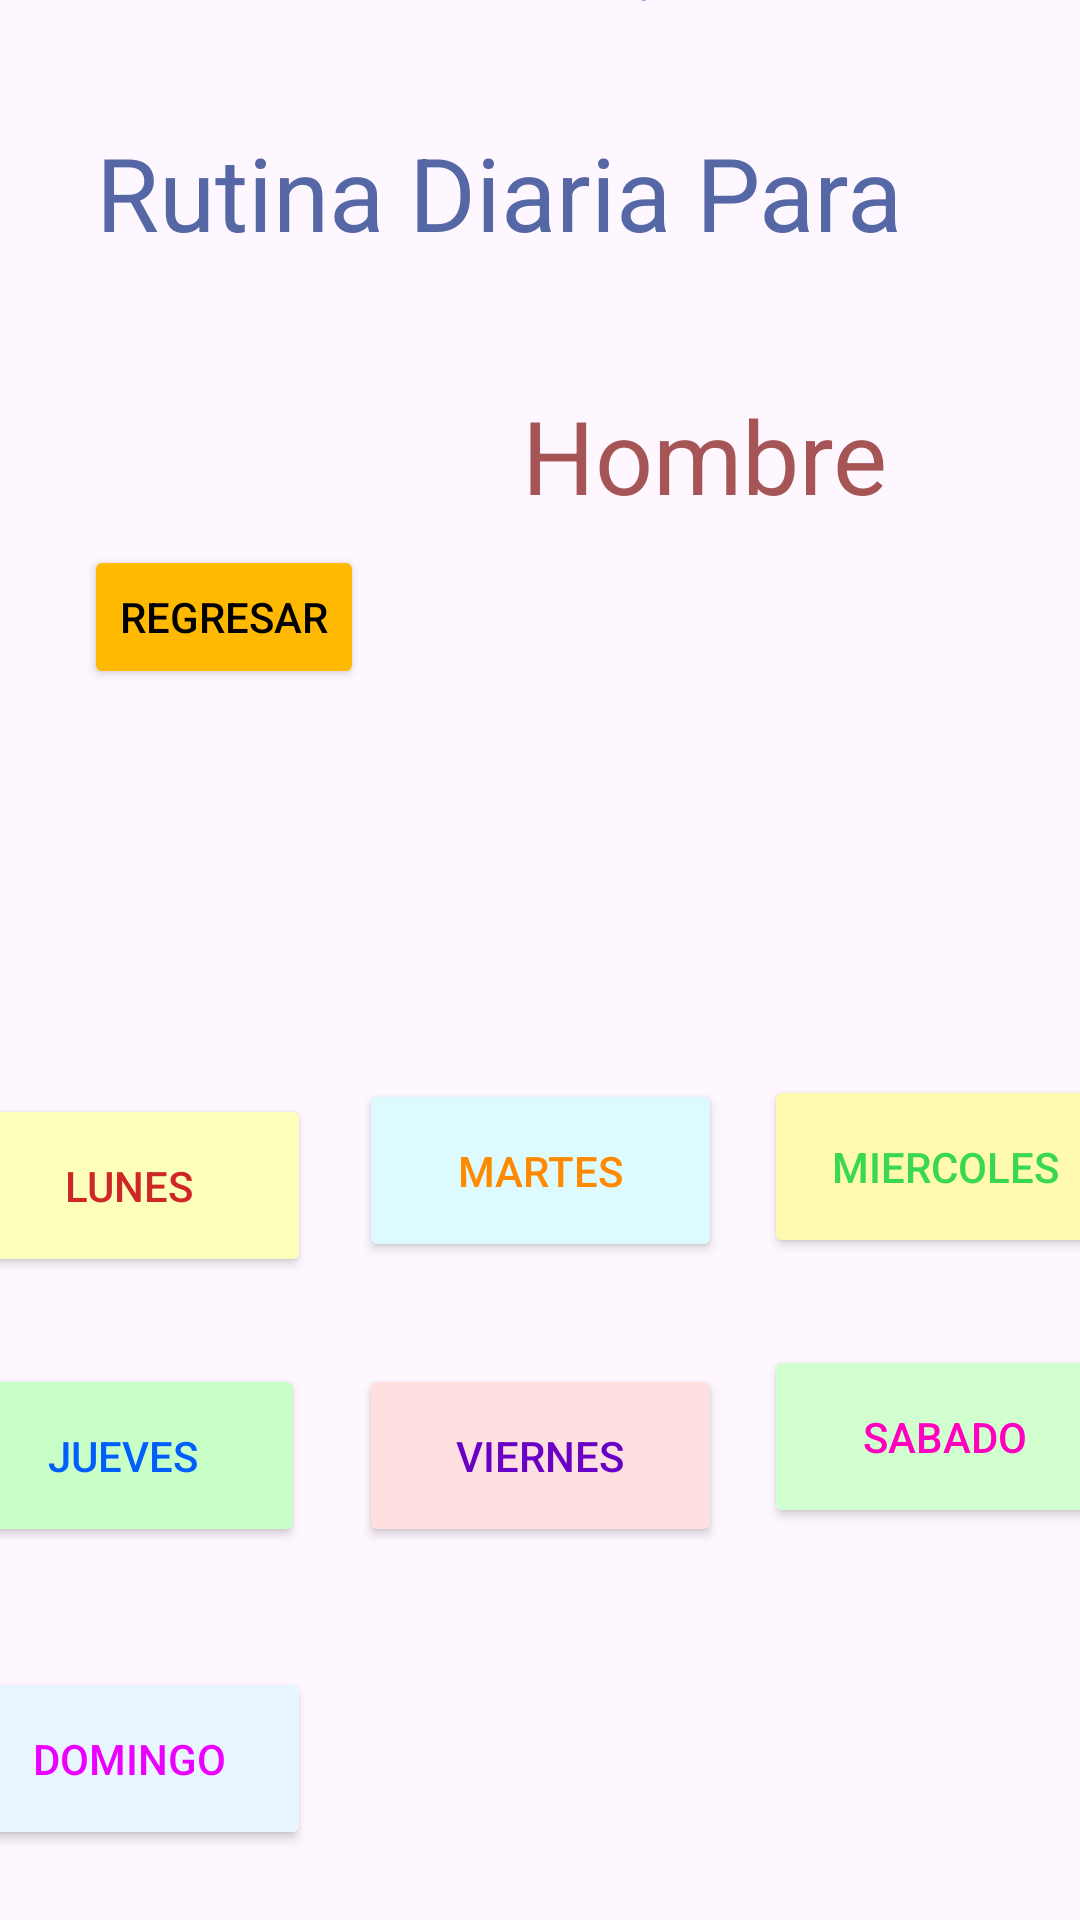

Here is an Android app screen rendered from its layout file. Give the layout XML and the strings, colors and styles it references.
<!-- AndroidManifest.xml: application theme Theme.Login_Olimpo -->
<!-- res/layout/activity_rutina_h.xml -->
<?xml version="1.0" encoding="utf-8"?>
<androidx.constraintlayout.widget.ConstraintLayout xmlns:android="http://schemas.android.com/apk/res/android"
    xmlns:app="http://schemas.android.com/apk/res-auto"
    xmlns:tools="http://schemas.android.com/tools"
    android:id="@+id/main"
    android:layout_width="match_parent"
    android:layout_height="match_parent"
    android:background="@drawable/rutina"
    tools:context=".rutinaH">

    <Button
        android:id="@+id/btnregresar"
        android:layout_width="wrap_content"
        android:layout_height="wrap_content"
        android:layout_marginStart="28dp"
        android:layout_marginTop="20dp"
        android:layout_marginBottom="115dp"
        android:backgroundTint="@color/buton"
        android:text="@string/regeresa"
        android:textColor="@color/black"
        app:layout_constraintBottom_toTopOf="@+id/btnlunes"
        app:layout_constraintStart_toStartOf="parent"
        app:layout_constraintTop_toBottomOf="@+id/textView4" />

    <ImageView
        android:id="@+id/imageView2"
        android:layout_width="106dp"
        android:layout_height="73dp"
        android:layout_marginTop="16dp"
        android:layout_marginEnd="99dp"
        android:layout_marginBottom="89dp"
        app:layout_constraintBottom_toTopOf="@+id/textView5"
        app:layout_constraintEnd_toEndOf="parent"
        app:layout_constraintTop_toTopOf="parent"
        app:srcCompat="@drawable/log" />

    <TextView
        android:id="@+id/textView4"
        android:layout_width="wrap_content"
        android:layout_height="wrap_content"
        android:layout_marginStart="32dp"
        android:layout_marginTop="120dp"
        android:layout_marginBottom="75dp"
        android:text="@string/rutina"
        android:textColor="@color/rutina"
        android:textSize="34sp"
        app:layout_constraintBottom_toTopOf="@+id/btnregresar"
        app:layout_constraintStart_toStartOf="parent"
        app:layout_constraintTop_toTopOf="parent" />

    <TextView
        android:id="@+id/textView5"
        android:layout_width="wrap_content"
        android:layout_height="wrap_content"
        android:layout_marginTop="20dp"
        android:layout_marginEnd="64dp"
        android:layout_marginBottom="174dp"
        android:text="@string/hombre"
        android:textColor="@color/genero"
        android:textSize="34sp"
        app:layout_constraintBottom_toTopOf="@+id/btnmiercoles"
        app:layout_constraintEnd_toEndOf="parent"
        app:layout_constraintTop_toBottomOf="@+id/imageView2" />

    <Button
        android:id="@+id/btnlunes"
        android:layout_width="121dp"
        android:layout_height="61dp"
        android:layout_marginStart="8dp"
        android:layout_marginTop="20dp"
        android:layout_marginEnd="151dp"
        android:layout_marginBottom="29dp"
        android:backgroundTint="@color/lunes"
        android:text="@string/lunes"
        android:textColor="@color/txtlunes"
        app:layout_constraintBottom_toTopOf="@+id/btnjueves"
        app:layout_constraintEnd_toStartOf="@+id/btnmiercoles"
        app:layout_constraintStart_toStartOf="parent"
        app:layout_constraintTop_toBottomOf="@+id/btnregresar" />

    <Button
        android:id="@+id/btnmartes"
        android:layout_width="121dp"
        android:layout_height="61dp"
        android:layout_marginTop="140dp"
        android:backgroundTint="@color/martes"
        android:text="@string/martes"
        android:textColor="@color/txtmartes"
        app:layout_constraintBottom_toBottomOf="parent"
        app:layout_constraintEnd_toEndOf="parent"
        app:layout_constraintStart_toStartOf="parent"
        app:layout_constraintTop_toTopOf="parent" />

    <Button
        android:id="@+id/btnmiercoles"
        android:layout_width="121dp"
        android:layout_height="61dp"
        android:layout_marginTop="10dp"
        android:layout_marginEnd="10dp"
        android:layout_marginBottom="29dp"
        android:backgroundTint="@color/miercoles"
        android:text="@string/miercoles"
        android:textColor="@color/txtmiercoles"
        app:layout_constraintBottom_toTopOf="@+id/btnsabado"
        app:layout_constraintEnd_toEndOf="parent"
        app:layout_constraintStart_toEndOf="@+id/btnlunes"
        app:layout_constraintTop_toBottomOf="@+id/textView5" />

    <Button
        android:id="@+id/btnjueves"
        android:layout_width="121dp"
        android:layout_height="61dp"
        android:layout_marginStart="6dp"
        android:layout_marginEnd="153dp"
        android:layout_marginBottom="20dp"
        android:backgroundTint="@color/jueves"
        android:text="@string/jueves"
        android:textColor="@color/txtjueves"
        app:layout_constraintBottom_toTopOf="@+id/btndomingo"
        app:layout_constraintEnd_toStartOf="@+id/btnsabado"
        app:layout_constraintStart_toStartOf="parent"
        app:layout_constraintTop_toBottomOf="@+id/btnlunes" />

    <Button
        android:id="@+id/btnviernes"
        android:layout_width="121dp"
        android:layout_height="61dp"
        android:layout_marginTop="330dp"
        android:backgroundTint="@color/viernes"
        android:text="@string/viernes"
        android:textColor="@color/txtviernes"
        app:layout_constraintBottom_toBottomOf="parent"
        app:layout_constraintEnd_toEndOf="parent"
        app:layout_constraintStart_toStartOf="parent"
        app:layout_constraintTop_toTopOf="parent" />

    <Button
        android:id="@+id/btnsabado"
        android:layout_width="121dp"
        android:layout_height="61dp"
        android:layout_marginEnd="10dp"
        android:layout_marginBottom="200dp"
        android:backgroundTint="@color/sabado"
        android:text="@string/sabado"
        android:textColor="@color/txtsabado"
        app:layout_constraintBottom_toBottomOf="parent"
        app:layout_constraintEnd_toEndOf="parent"
        app:layout_constraintStart_toEndOf="@+id/btnjueves"
        app:layout_constraintTop_toBottomOf="@+id/btnmiercoles" />

    <Button
        android:id="@+id/btndomingo"
        android:layout_width="121dp"
        android:layout_height="61dp"
        android:layout_marginTop="20dp"
        android:layout_marginBottom="102dp"
        android:backgroundTint="@color/domingo"
        android:text="@string/domingo"
        android:textColor="@color/txtdomingo"
        app:layout_constraintBottom_toBottomOf="parent"
        app:layout_constraintEnd_toEndOf="@+id/btnlunes"
        app:layout_constraintStart_toStartOf="@+id/btnlunes"
        app:layout_constraintTop_toBottomOf="@+id/btnjueves" />

</androidx.constraintlayout.widget.ConstraintLayout>
<!-- resources referenced by this layout -->
<resources>
  <color name="buton">#FFB900</color>
  <color name="domingo">#EAF6FF</color>
  <color name="genero">#A55555</color>
  <color name="jueves">#C7FFC6</color>
  <color name="lunes">#FEFFBA</color>
  <color name="martes">#DDFAFF</color>
  <color name="miercoles">#FFFAAF</color>
  <color name="rutina">#5567A5</color>
  <color name="sabado">#D2FFCF</color>
  <color name="txtdomingo">#EB00FF</color>
  <color name="txtjueves">#005EFF</color>
  <color name="txtlunes">#CF2727</color>
  <color name="txtmartes">#FF8A00</color>
  <color name="txtmiercoles">#3AD84F</color>
  <color name="txtsabado">#FF00BF</color>
  <color name="txtviernes">#6900C6</color>
  <color name="viernes">#FFDFDF</color>
  <!-- drawable log: png bitmap (drawable, 87471 bytes) -->
  <string name="domingo">Domingo</string>
  <string name="hombre">Hombre</string>
  <string name="jueves">Jueves</string>
  <string name="lunes">Lunes</string>
  <string name="martes">Martes</string>
  <string name="miercoles">Miercoles</string>
  <string name="regeresa">Regresar</string>
  <string name="rutina">Rutina Diaria Para</string>
  <string name="sabado">Sabado</string>
  <string name="viernes">Viernes</string>
  <style name="Theme.Login_Olimpo" parent="Base.Theme.Login_Olimpo" />
  <style name="Base.Theme.Login_Olimpo" parent="Theme.Material3.DayNight.NoActionBar">
          
          
      </style>
  <!-- not gathered from this repository: default colours our renderer supplied (Android Studio template values) -->
  <color name="black">#FF000000</color>
</resources>
